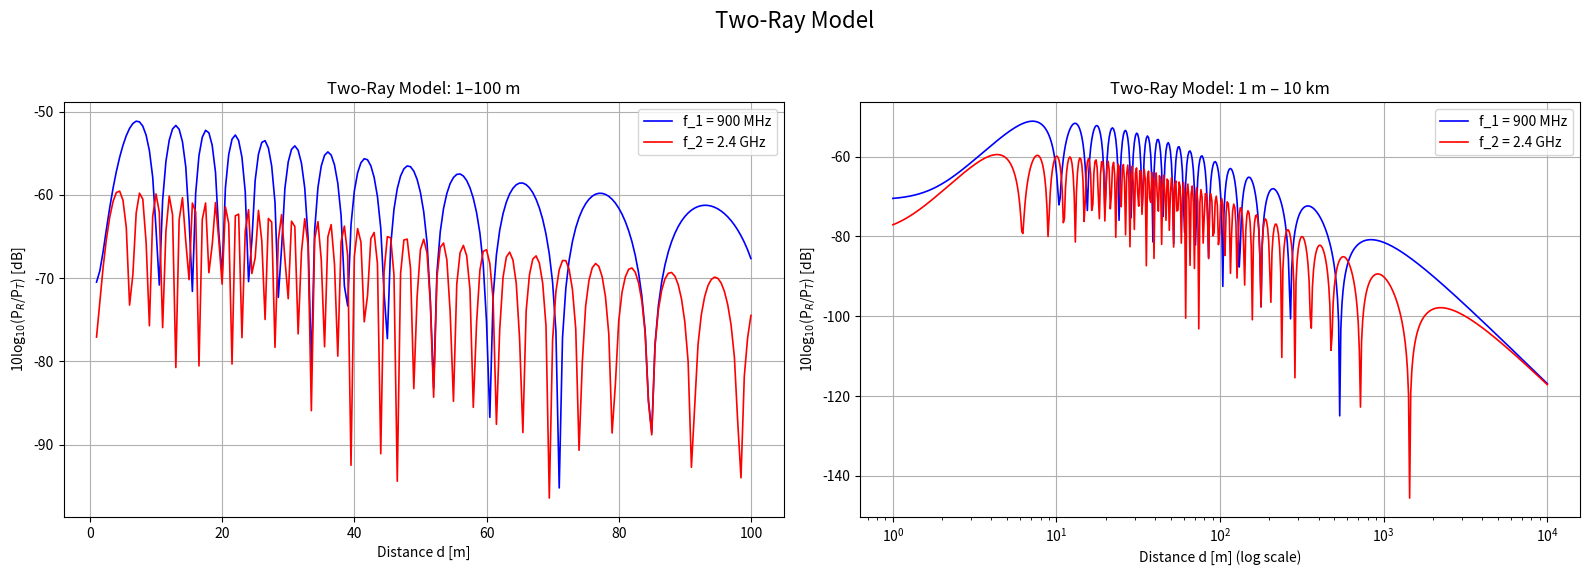

Generate this figure with matplotlib:
import numpy as np
import matplotlib.pyplot as plt

c = 3e8
Gt = 1.6
Gr = 1.6
f1 = 900e6
f2 = 2400e6
h1 = 30
h2 = 3

lambda1 = c / f1
lambda2 = c / f2

# Case a: 1m - 100m range
d_short_range = np.arange(1, 100.5, 0.5)
d1_a = np.sqrt((h1 - h2) ** 2 + d_short_range**2)
d2_a = np.sqrt((h1 + h2) ** 2 + d_short_range**2)

phi1_f1_a = -2 * np.pi * f1 * d1_a / c
phi2_f1_a = -2 * np.pi * f1 * d2_a / c
phi1_f2_a = -2 * np.pi * f2 * d1_a / c
phi2_f2_a = -2 * np.pi * f2 * d2_a / c

prpt_f1_a = (
    Gt
    * Gr
    * (lambda1 / (4 * np.pi)) ** 2
    * np.abs(np.exp(1j * phi1_f1_a) / d1_a - np.exp(1j * phi2_f1_a) / d2_a) ** 2
)
prpt_f2_a = (
    Gt
    * Gr
    * (lambda2 / (4 * np.pi)) ** 2
    * np.abs(np.exp(1j * phi1_f2_a) / d1_a - np.exp(1j * phi2_f2_a) / d2_a) ** 2
)

# Case b: 1m - 10km range
d_long_range = np.logspace(0, 4, 600)
d1_b = np.sqrt((h1 - h2) ** 2 + d_long_range**2)
d2_b = np.sqrt((h1 + h2) ** 2 + d_long_range**2)

phi1_f1_b = -2 * np.pi * f1 * d1_b / c
phi2_f1_b = -2 * np.pi * f1 * d2_b / c
phi1_f2_b = -2 * np.pi * f2 * d1_b / c
phi2_f2_b = -2 * np.pi * f2 * d2_b / c

prpt_f1_b = (
    Gt
    * Gr
    * (lambda1 / (4 * np.pi)) ** 2
    * np.abs(np.exp(1j * phi1_f1_b) / d1_b - np.exp(1j * phi2_f1_b) / d2_b) ** 2
)
prpt_f2_b = (
    Gt
    * Gr
    * (lambda2 / (4 * np.pi)) ** 2
    * np.abs(np.exp(1j * phi1_f2_b) / d1_b - np.exp(1j * phi2_f2_b) / d2_b) ** 2
)

prpt_f1_a_db = 10 * np.log10(prpt_f1_a)
prpt_f2_a_db = 10 * np.log10(prpt_f2_a)
prpt_f1_b_db = 10 * np.log10(prpt_f1_b)
prpt_f2_b_db = 10 * np.log10(prpt_f2_b)

fig, (ax1, ax2) = plt.subplots(1, 2, figsize=(16, 6))
fig.suptitle("Two-Ray Model", fontsize=16)

ax1.plot(d_short_range, prpt_f1_a_db, "b", label="f_1 = 900 MHz", linewidth=1.2)
ax1.plot(d_short_range, prpt_f2_a_db, "r", label="f_2 = 2.4 GHz", linewidth=1.2)
ax1.grid(True)
ax1.set_xlabel("Distance d [m]")
ax1.set_ylabel("10log$_{10}$(P$_R$/P$_T$) [dB]")
ax1.set_title("Two-Ray Model: 1–100 m")
ax1.legend(loc="best")

ax2.semilogx(d_long_range, prpt_f1_b_db, "b", label="f_1 = 900 MHz", linewidth=1.2)
ax2.semilogx(d_long_range, prpt_f2_b_db, "r", label="f_2 = 2.4 GHz", linewidth=1.2)
ax2.grid(True)
ax2.set_xlabel("Distance d [m] (log scale)")
ax2.set_ylabel("10log$_{10}$(P$_R$/P$_T$) [dB]")
ax2.set_title("Two-Ray Model: 1 m – 10 km")
ax2.legend(loc="best")

plt.tight_layout(rect=[0, 0.03, 1, 0.95])
plt.savefig("task3.png")
plt.show()
